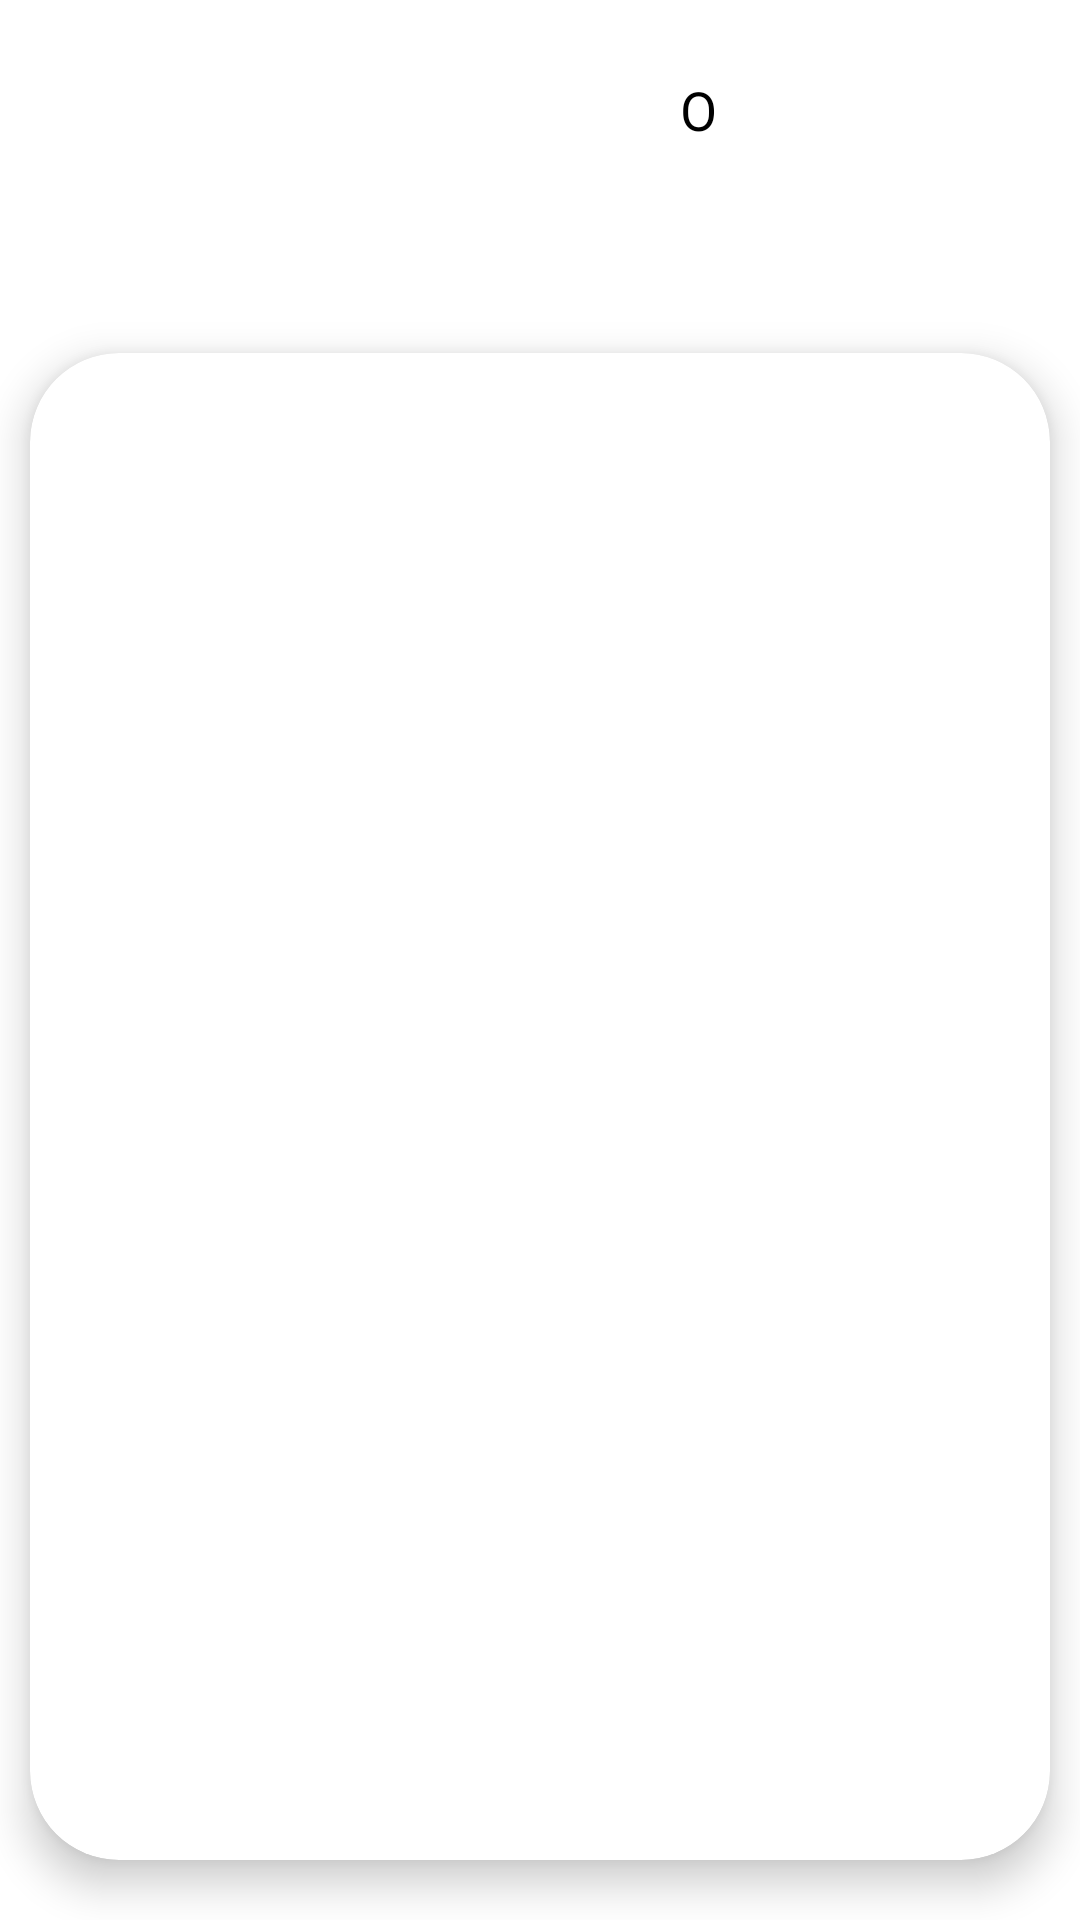

This screen was rendered from an Android layout file. Write that file and the resources it references.
<!-- AndroidManifest.xml: application theme Theme.ClothingSuggester -->
<!-- res/layout/activity_main.xml -->
<?xml version="1.0" encoding="utf-8"?>
<androidx.constraintlayout.widget.ConstraintLayout xmlns:android="http://schemas.android.com/apk/res/android"
    xmlns:app="http://schemas.android.com/apk/res-auto"
    xmlns:tools="http://schemas.android.com/tools"
    android:layout_width="match_parent"
    android:layout_height="match_parent"
    android:orientation="vertical">

    <TextView
        android:id="@+id/textview_today"
        android:layout_width="wrap_content"
        android:layout_height="wrap_content"
        android:layout_marginTop="20dp"
        android:gravity="center"
        android:textColor="@color/black"
        android:textSize="40sp"
        app:layout_constraintEnd_toStartOf="@id/textview_temp"
        app:layout_constraintStart_toStartOf="parent"
        app:layout_constraintTop_toTopOf="parent"
        tools:text="Sunday " />

    <TextView
        android:id="@+id/textview_date"
        android:layout_width="wrap_content"
        android:layout_height="wrap_content"
        android:textColor="@color/black"
        android:textSize="18sp"
        app:layout_constraintEnd_toStartOf="@id/textview_description"
        app:layout_constraintStart_toStartOf="@id/textview_today"
        app:layout_constraintTop_toBottomOf="@id/textview_today"
        tools:text="10/04/2023" />

    <TextView
        android:id="@+id/textview_temp"
        android:layout_width="wrap_content"
        android:layout_height="wrap_content"
        android:layout_gravity="center"
        android:layout_marginTop="30dp"
        android:layout_marginEnd="20dp"
        android:gravity="center"
        android:textColor="@color/black"
        android:textSize="32sp"
        app:layout_constraintEnd_toEndOf="parent"
        app:layout_constraintStart_toEndOf="@id/textview_today"
        app:layout_constraintTop_toTopOf="parent"
        tools:text="44" />

    <TextView
        android:id="@+id/textview_description"
        android:layout_width="wrap_content"
        android:layout_height="wrap_content"
        android:textColor="@color/black"
        app:layout_constraintEnd_toEndOf="parent"
        app:layout_constraintStart_toEndOf="@id/textview_date"
        app:layout_constraintTop_toBottomOf="@id/textview_temp"
        tools:text="cleaned cloud " />

    <TextView
        android:layout_width="wrap_content"
        android:layout_height="wrap_content"
        android:layout_marginTop="0dp"
        android:text="O"
        android:textColor="@color/black"
        android:textSize="18sp"
        app:layout_constraintBottom_toBottomOf="@id/textview_temp"
        app:layout_constraintStart_toEndOf="@id/textview_temp"
        app:layout_constraintTop_toTopOf="parent" />

    <androidx.cardview.widget.CardView
        android:layout_width="match_parent"
        android:layout_height="0dp"
        android:layout_marginHorizontal="10dp"
        android:layout_marginVertical="20dp"
        android:foregroundGravity="fill"
        app:cardCornerRadius="0.2in"
        app:cardElevation="8dp"
        app:layout_constraintBottom_toBottomOf="parent"
        app:layout_constraintEnd_toEndOf="parent"
        app:layout_constraintStart_toStartOf="parent"
        app:layout_constraintTop_toBottomOf="@id/textview_date"
        app:layout_constraintVertical_weight="1">

        <ImageView
            android:id="@+id/image_clothes"
            android:layout_width="match_parent"
            android:layout_height="match_parent"
            android:scaleType="fitXY"
            tools:src="@drawable/summer1" />
    </androidx.cardview.widget.CardView>
</androidx.constraintlayout.widget.ConstraintLayout>
<!-- resources referenced by this layout -->
<resources>
  <!-- drawable summer1: jpg bitmap (drawable, 120293 bytes) -->
  <style name="Theme.ClothingSuggester" parent="Theme.MaterialComponents.DayNight.NoActionBar">
          
          <item name="colorPrimary">@color/purple_500</item>
          <item name="colorPrimaryVariant">@color/purple_700</item>
          <item name="colorOnPrimary">@color/white</item>
          
          <item name="colorSecondary">@color/teal_200</item>
          <item name="colorSecondaryVariant">@color/teal_700</item>
          <item name="colorOnSecondary">@color/black</item>
          
          <item name="android:statusBarColor">?attr/colorPrimaryVariant</item>
          
      </style>
  <!-- not gathered from this repository: default colours our renderer supplied (Android Studio template values) -->
  <color name="purple_500">#FF6200EE</color>
  <color name="purple_700">#FF3700B3</color>
  <color name="teal_200">#FF03DAC5</color>
  <color name="teal_700">#FF018786</color>
  <color name="black">#FF000000</color>
  <color name="white">#FFFFFFFF</color>
</resources>
